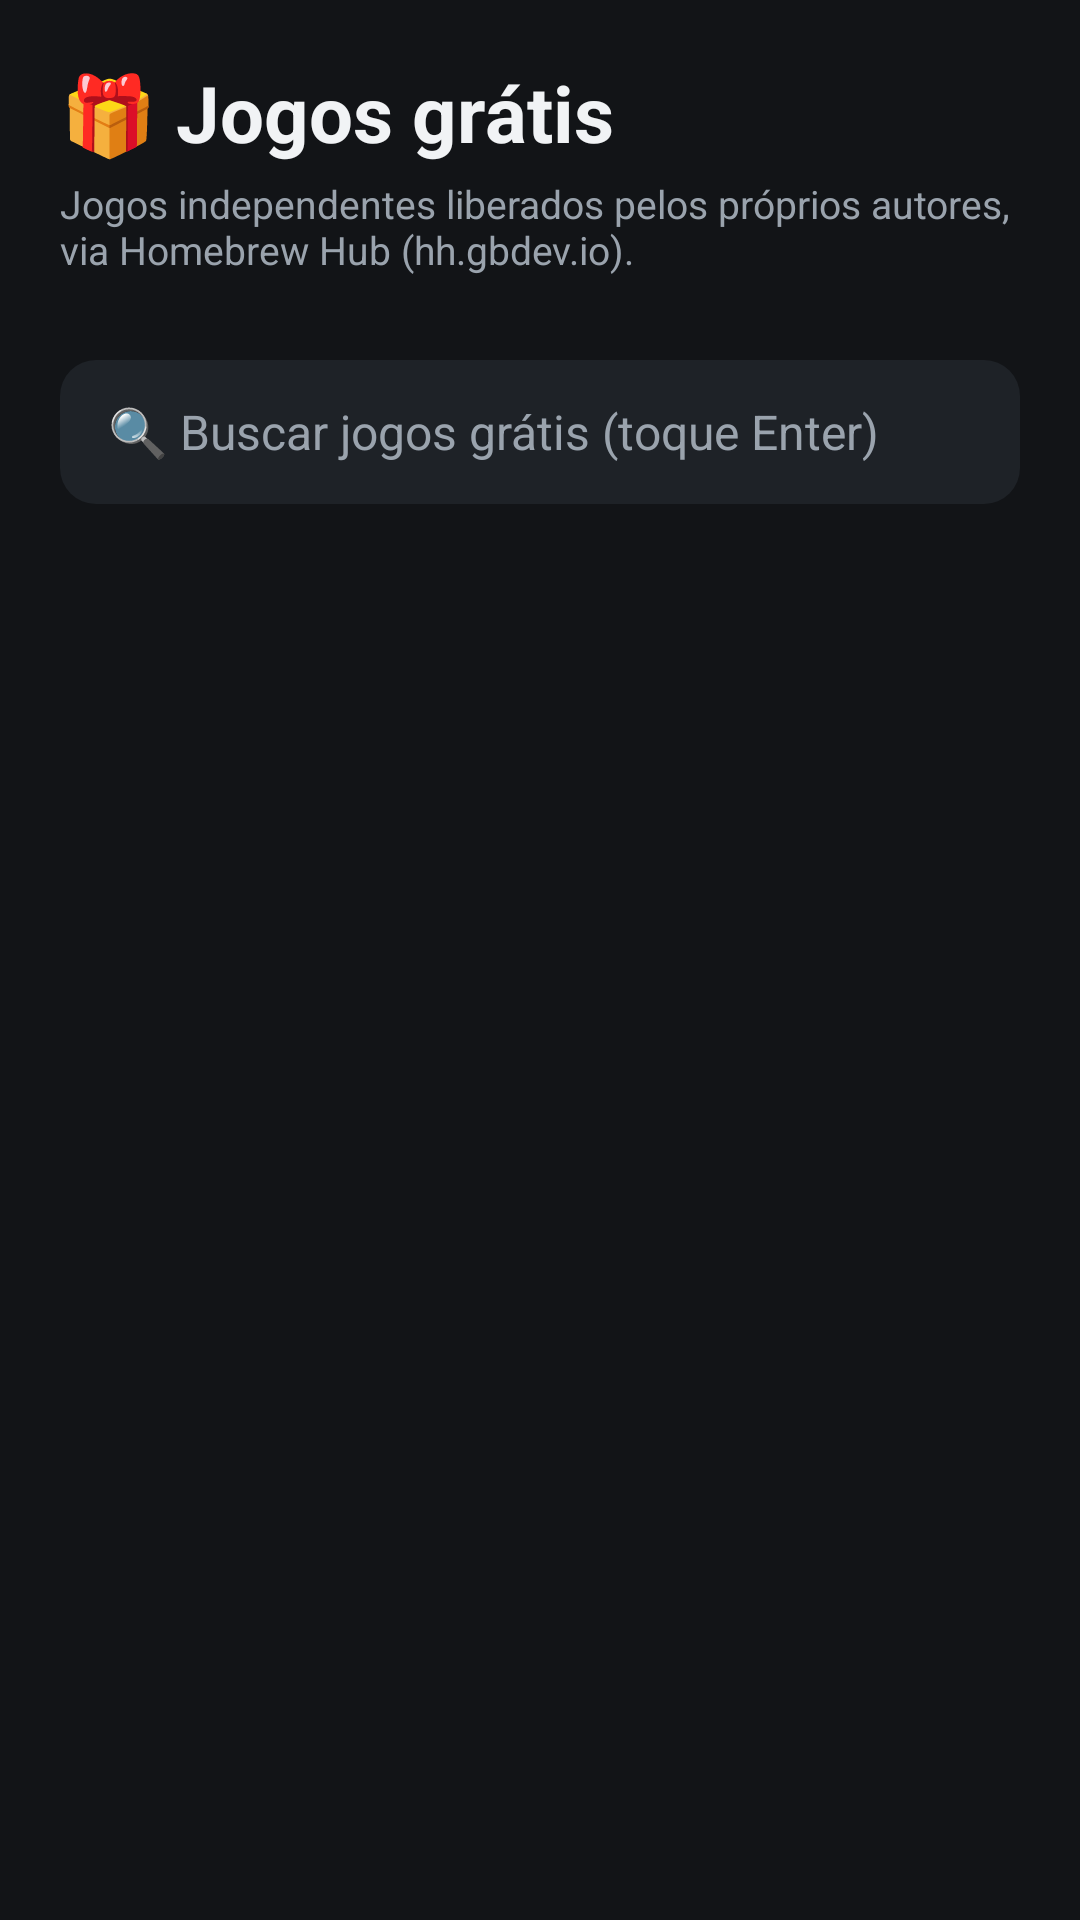

Here is an Android app screen rendered from its layout file. Give the layout XML and the strings, colors and styles it references.
<!-- AndroidManifest.xml: application theme Theme.PandaPlay -->
<!-- res/layout/activity_store.xml -->
<?xml version="1.0" encoding="utf-8"?>
<LinearLayout xmlns:android="http://schemas.android.com/apk/res/android"
    android:layout_width="match_parent"
    android:layout_height="match_parent"
    android:orientation="vertical"
    android:paddingStart="20dp"
    android:paddingTop="20dp"
    android:paddingEnd="20dp">

    <TextView
        android:layout_width="match_parent"
        android:layout_height="wrap_content"
        android:text="🎁 Jogos grátis"
        android:textColor="@color/text"
        android:textSize="26sp"
        android:textStyle="bold" />

    <TextView
        android:layout_width="match_parent"
        android:layout_height="wrap_content"
        android:layout_marginTop="4dp"
        android:text="Jogos independentes liberados pelos próprios autores, via Homebrew Hub (hh.gbdev.io)."
        android:textColor="@color/muted"
        android:textSize="13sp" />

    <HorizontalScrollView
        android:layout_width="match_parent"
        android:layout_height="wrap_content"
        android:layout_marginTop="16dp"
        android:scrollbars="none">

        <LinearLayout
            android:id="@+id/platforms"
            android:layout_width="wrap_content"
            android:layout_height="wrap_content"
            android:orientation="horizontal" />
    </HorizontalScrollView>

    <EditText
        android:id="@+id/search"
        style="@style/SearchBox"
        android:hint="🔍 Buscar jogos grátis (toque Enter)" />

    <TextView
        android:id="@+id/status"
        android:layout_width="match_parent"
        android:layout_height="wrap_content"
        android:layout_marginTop="8dp"
        android:textColor="@color/muted"
        android:textSize="13sp" />

    <ListView
        android:id="@+id/storeList"
        android:layout_width="match_parent"
        android:layout_height="0dp"
        android:layout_marginTop="8dp"
        android:layout_weight="1"
        android:clipToPadding="false"
        android:divider="@android:color/transparent"
        android:dividerHeight="8dp"
        android:listSelector="@android:color/transparent"
        android:paddingBottom="20dp" />
</LinearLayout>
<!-- resources referenced by this layout -->
<resources>
  <color name="muted">#9AA3AD</color>
  <color name="text">#F1F3F5</color>
  <style name="SearchBox">
          <item name="android:layout_width">match_parent</item>
          <item name="android:layout_height">48dp</item>
          <item name="android:layout_marginTop">12dp</item>
          <item name="android:background">@drawable/input_bg</item>
          <item name="android:imeOptions">actionSearch</item>
          <item name="android:inputType">text</item>
          <item name="android:maxLines">1</item>
          <item name="android:paddingStart">16dp</item>
          <item name="android:paddingEnd">16dp</item>
          <item name="android:textColor">#F1F3F5</item>
          <item name="android:textColorHint">#9AA3AD</item>
          <item name="android:textSize">16sp</item>
      </style>
  <style name="Theme.PandaPlay" parent="Theme.AppCompat.DayNight.NoActionBar">
          <item name="colorPrimary">#2E7D5B</item>
          <item name="colorAccent">#F2B233</item>
          <item name="android:windowBackground">@color/bg</item>
      </style>
  <!-- drawable input_bg (drawable) -->
  <?xml version="1.0" encoding="utf-8"?>
  <selector xmlns:android="http://schemas.android.com/apk/res/android">
      <item android:state_focused="true">
          <shape android:shape="rectangle">
              <solid android:color="#1E2227"/>
              <stroke android:width="2dp" android:color="#F2B233"/>
              <corners android:radius="12dp"/>
          </shape>
      </item>
      <item>
          <shape android:shape="rectangle">
              <solid android:color="#1E2227"/>
              <corners android:radius="12dp"/>
          </shape>
      </item>
  </selector>
  <color name="bg">#121417</color>
</resources>
